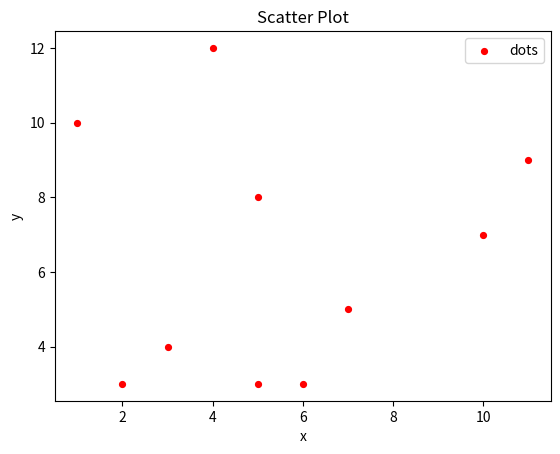

Reproduce this figure in Python.
import matplotlib.pyplot as plt

x = [2, 5, 3, 4, 7, 5, 10, 11, 1, 6]

y = [3, 3, 4, 12, 5, 8, 7, 9, 10, 3]


plt.scatter(x,y, label= "dots", color ="red",
            marker = ".", s=70)

plt.xlabel('x')

plt.ylabel('y')

plt.title('Scatter Plot')

plt.legend()

plt.show()